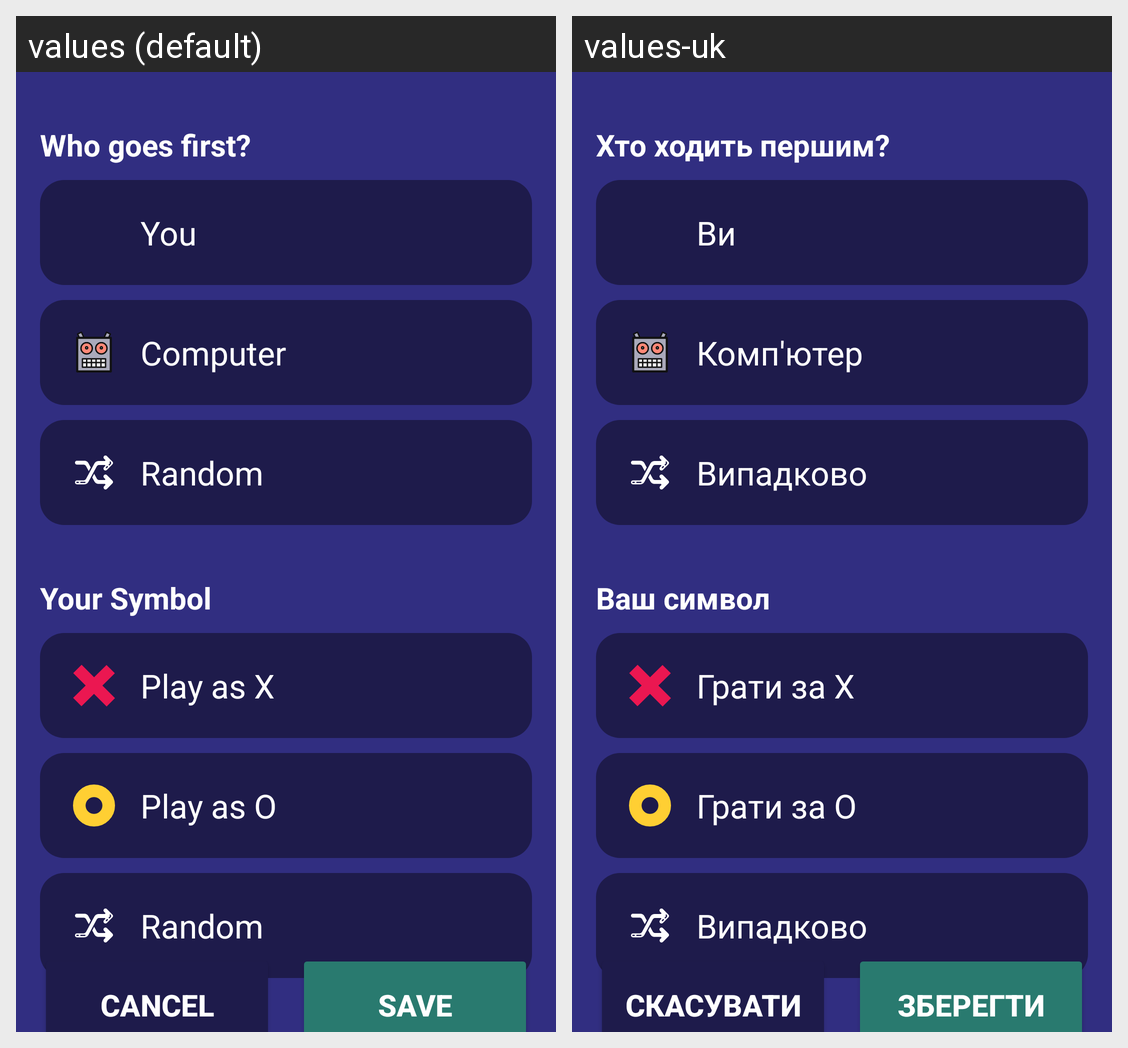

Here is an Android app screen in its default locale and in the app's own translations. Write out the translated-string differences for the strings that appear on this screen.
Android screen res/layout/fragment_settings.xml rendered under 2 locales, left to right: values (default), values-uk. Device: Nexus 5 (rendered at 1080×1920; each locale shown at half size, 540×960, under a caption strip naming it); theme Theme.TicTacToe.
Strings drawn on this screen, with the default value and each locale's value (text and hints the layout hard-codes, and strings that could not be matched under every locale, appear in the picture but are not listed):

who_goes_first
  values: Who goes first?
  values-uk: Хто ходить першим?

you
  values: You
  values-uk: Ви

computer
  values: Computer
  values-uk: Комп'ютер

random
  values: Random
  values-uk: Випадково

your_symbol
  values: Your Symbol
  values-uk: Ваш символ

play_as_x
  values: Play as X
  values-uk: Грати за X

play_as_o
  values: Play as O
  values-uk: Грати за O

cancel
  values: Cancel
  values-uk: Скасувати

save
  values: Save
  values-uk: Зберегти
